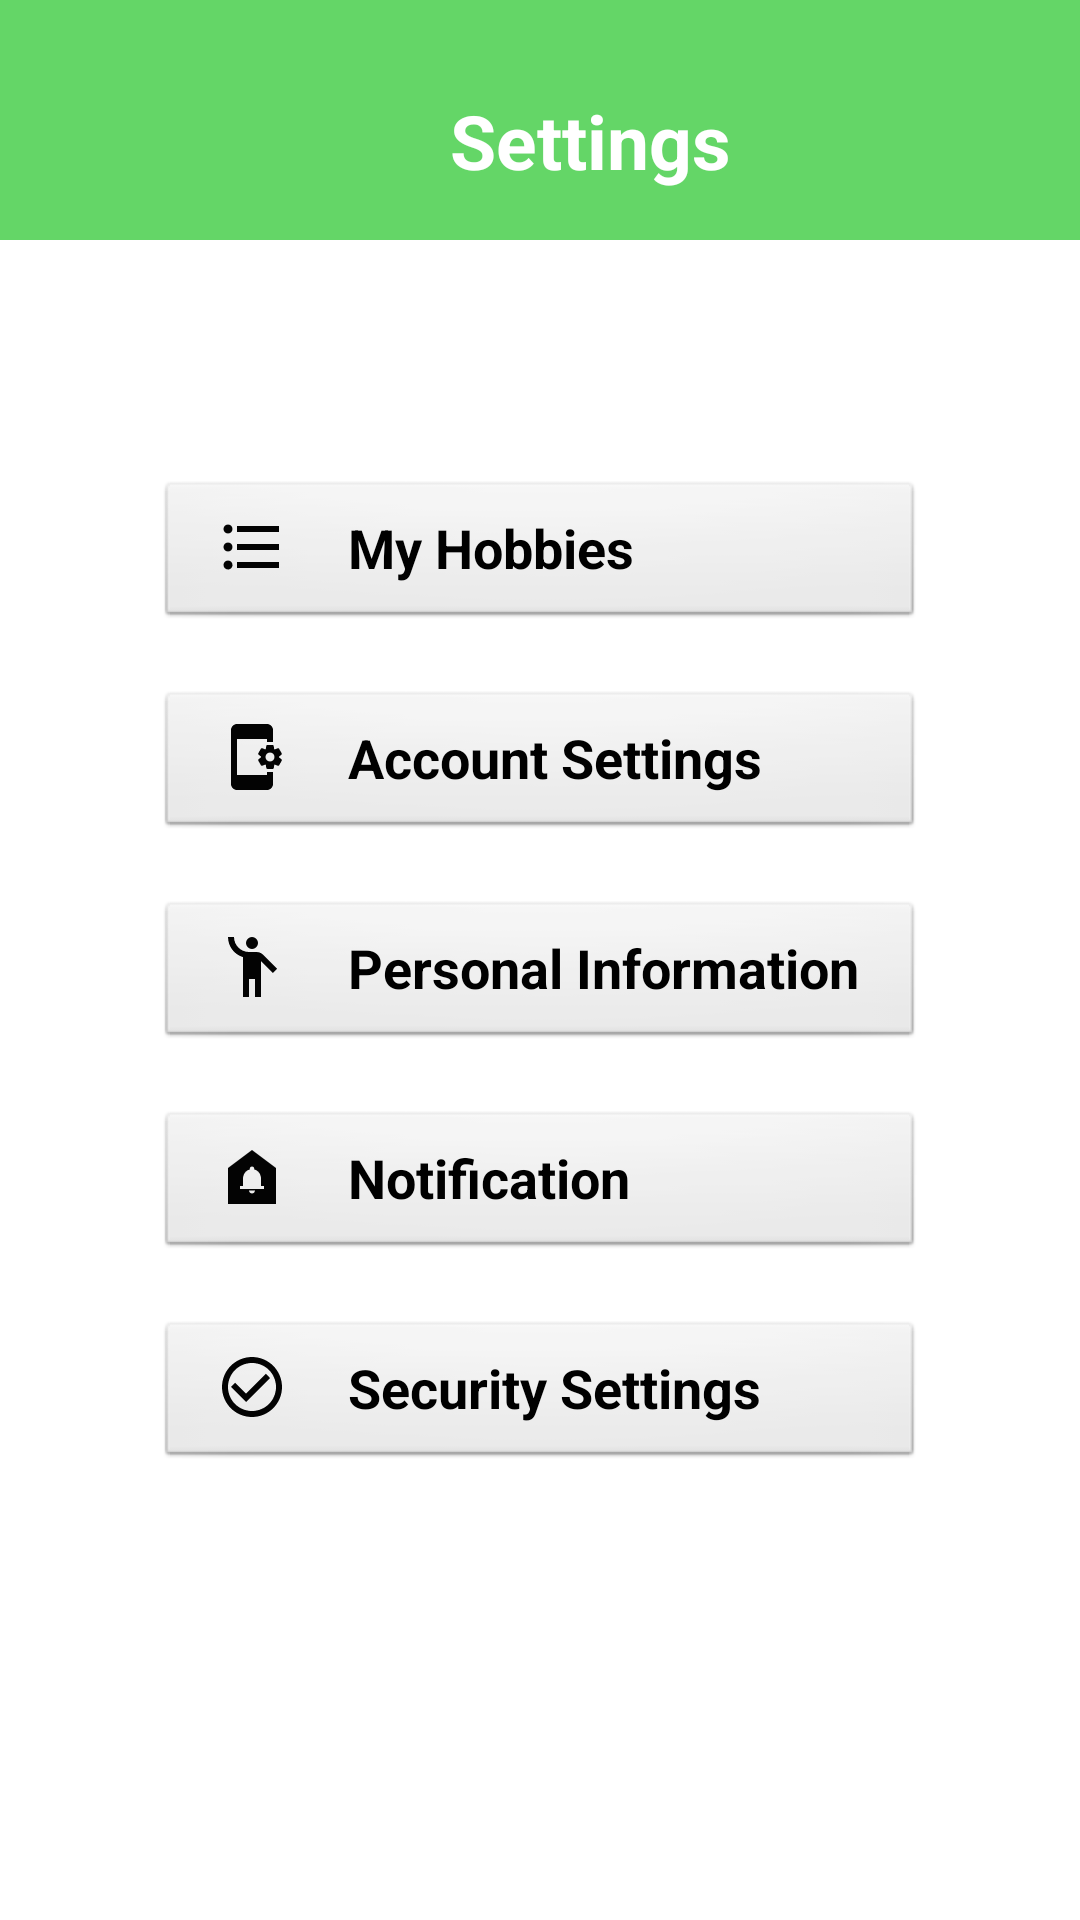

The Android layout XML behind this screen, and the referenced resources:
<!-- AndroidManifest.xml: application theme Theme.Frontend -->
<!-- res/layout/fragment_settings.xml -->
<?xml version="1.0" encoding="utf-8"?>
<ScrollView xmlns:android="http://schemas.android.com/apk/res/android"
    xmlns:tools="http://schemas.android.com/tools"
    android:layout_width="match_parent"
    android:layout_height="match_parent"
    android:orientation="vertical"
    tools:context=".fragments.ProfileFragment">

    <LinearLayout
        android:layout_width="match_parent"
        android:layout_height="wrap_content"
        android:orientation="vertical">

        <LinearLayout
            android:layout_width="match_parent"
            android:layout_height="80dp"
            android:background="@color/green">

            <TextView
                android:id="@+id/settings_title"
                android:layout_width="wrap_content"
                android:layout_height="wrap_content"
                android:layout_marginStart="150dp"
                android:layout_marginTop="30dp"
                android:text="@string/settings"
                android:textColor="@color/white"
                android:textSize="25sp"
                android:textStyle="bold"/>
        </LinearLayout>

        <LinearLayout
            android:layout_width="match_parent"
            android:layout_height="wrap_content"
            android:orientation="vertical"
            android:padding="20dp"
            android:layout_marginTop="50dp">

            <androidx.appcompat.widget.AppCompatButton
                android:id="@+id/hobbysButton"
                android:layout_width="match_parent"
                android:layout_height="50dp"
                android:layout_marginStart="32dp"
                android:layout_marginEnd="32dp"
                android:layout_marginTop="10dp"
                android:layout_marginBottom="10dp"
                android:drawableStart="@drawable/hobbies"
                android:drawablePadding="20dp"
                android:paddingStart="20dp"
                android:text="@string/my_hobbies"
                android:textSize="18sp"
                android:textStyle="bold"
                style="@android:style/Widget.Button"
                android:textAlignment="viewStart">

            </androidx.appcompat.widget.AppCompatButton>

            <androidx.appcompat.widget.AppCompatButton
                android:id="@+id/settingsButton"
                android:layout_width="match_parent"
                android:layout_height="50dp"
                android:layout_marginStart="32dp"
                android:layout_marginEnd="32dp"
                android:layout_marginTop="10dp"
                android:layout_marginBottom="10dp"
                android:drawableStart="@drawable/settings2"
                android:drawablePadding="20dp"
                android:paddingStart="20dp"
                android:text="@string/account_settings"
                android:textSize="18sp"
                android:textStyle="bold"
                style="@android:style/Widget.Button"
                android:textAlignment="viewStart">

            </androidx.appcompat.widget.AppCompatButton>

            <androidx.appcompat.widget.AppCompatButton
                android:id="@+id/infoButton"
                android:layout_width="match_parent"
                android:layout_height="50dp"
                android:layout_marginStart="32dp"
                android:layout_marginEnd="32dp"
                android:layout_marginTop="10dp"
                android:layout_marginBottom="10dp"
                android:drawableStart="@drawable/person"
                android:drawablePadding="20dp"
                android:paddingStart="20dp"
                android:text="@string/personal_information"
                android:textSize="18sp"
                android:textStyle="bold"
                style="@android:style/Widget.Button"
                android:textAlignment="viewStart">

            </androidx.appcompat.widget.AppCompatButton>

            <androidx.appcompat.widget.AppCompatButton
                android:id="@+id/notificationButton"
                android:layout_width="match_parent"
                android:layout_height="50dp"
                android:layout_marginStart="32dp"
                android:layout_marginEnd="32dp"
                android:layout_marginTop="10dp"
                android:layout_marginBottom="10dp"
                android:drawableStart="@drawable/notification"
                android:drawablePadding="20dp"
                android:paddingStart="20dp"
                android:text="@string/notification"
                android:textSize="18sp"
                android:textStyle="bold"
                style="@android:style/Widget.Button"
                android:textAlignment="viewStart">

            </androidx.appcompat.widget.AppCompatButton>

            <androidx.appcompat.widget.AppCompatButton
                android:id="@+id/securityButton"
                android:layout_width="match_parent"
                android:layout_height="50dp"
                android:layout_marginStart="32dp"
                android:layout_marginEnd="32dp"
                android:layout_marginTop="10dp"
                android:layout_marginBottom="10dp"
                android:drawableStart="@drawable/security"
                android:drawablePadding="20dp"
                android:paddingStart="20dp"
                android:text="@string/security_settings"
                android:textSize="18sp"
                android:textStyle="bold"
                style="@android:style/Widget.Button"
                android:textAlignment="viewStart">

            </androidx.appcompat.widget.AppCompatButton>

            <Button
                android:id="@+id/buttonLogout"
                android:layout_width="140dp"
                android:layout_height="wrap_content"
                android:layout_marginStart="110dp"
                android:layout_marginTop="80dp"
                android:background="@drawable/round_button"
                android:backgroundTint="@color/green"
                android:text="@string/save"
                android:textColor="@color/white" />
        </LinearLayout>

    </LinearLayout>

</ScrollView>
<!-- resources referenced by this layout -->
<resources>
  <color name="green">#CB3DCC41</color>
  <color name="white">#FFFFFFFF</color>
  <!-- drawable hobbies (drawable) -->
  <vector xmlns:android="http://schemas.android.com/apk/res/android" android:autoMirrored="true" android:height="24dp" android:tint="#030303" android:viewportHeight="24" android:viewportWidth="24" android:width="24dp">
        
      <path android:fillColor="@android:color/white" android:pathData="M4,10.5c-0.83,0 -1.5,0.67 -1.5,1.5s0.67,1.5 1.5,1.5 1.5,-0.67 1.5,-1.5 -0.67,-1.5 -1.5,-1.5zM4,4.5c-0.83,0 -1.5,0.67 -1.5,1.5S3.17,7.5 4,7.5 5.5,6.83 5.5,6 4.83,4.5 4,4.5zM4,16.5c-0.83,0 -1.5,0.68 -1.5,1.5s0.68,1.5 1.5,1.5 1.5,-0.68 1.5,-1.5 -0.67,-1.5 -1.5,-1.5zM7,19h14v-2L7,17v2zM7,13h14v-2L7,11v2zM7,5v2h14L21,5L7,5z"/>
      
  </vector>
  <!-- drawable notification (drawable) -->
  <vector xmlns:android="http://schemas.android.com/apk/res/android" android:height="24dp" android:tint="#030303" android:viewportHeight="24" android:viewportWidth="24" android:width="24dp">
        
      <path android:fillColor="@android:color/white" android:pathData="M12,3L4,9v12h16V9L12,3zM12,17.5c-0.55,0 -1,-0.45 -1,-1h2C13,17.05 12.55,17.5 12,17.5zM16,16H8v-1h1v-2.34c0,-1.54 0.82,-2.82 2.25,-3.16V9.25c0,-0.41 0.34,-0.75 0.75,-0.75s0.75,0.34 0.75,0.75V9.5C14.19,9.84 15,11.12 15,12.66V15h1V16z"/>
      
  </vector>
  <!-- drawable person (drawable) -->
  <vector xmlns:android="http://schemas.android.com/apk/res/android" android:height="24dp" android:tint="#030303" android:viewportHeight="24" android:viewportWidth="24" android:width="24dp">
        
      <path android:fillColor="@android:color/white" android:pathData="M12,4m-2,0a2,2 0,1 1,4 0a2,2 0,1 1,-4 0"/>
        
      <path android:fillColor="@android:color/white" android:pathData="M15.89,8.11C15.5,7.72 14.83,7 13.53,7c-0.21,0 -1.42,0 -2.54,0C8.24,6.99 6,4.75 6,2H4c0,3.16 2.11,5.84 5,6.71V22h2v-6h2v6h2V10.05L18.95,14l1.41,-1.41L15.89,8.11z"/>
      
  </vector>
  <!-- drawable security (drawable) -->
  <vector xmlns:android="http://schemas.android.com/apk/res/android" android:height="24dp" android:tint="#030303" android:viewportHeight="24" android:viewportWidth="24" android:width="24dp">
        
      <path android:fillColor="@android:color/white" android:pathData="M16.59,7.58L10,14.17l-3.59,-3.58L5,12l5,5 8,-8zM12,2C6.48,2 2,6.48 2,12s4.48,10 10,10 10,-4.48 10,-10S17.52,2 12,2zM12,20c-4.42,0 -8,-3.58 -8,-8s3.58,-8 8,-8 8,3.58 8,8 -3.58,8 -8,8z"/>
      
  </vector>
  <string name="account_settings">Account Settings</string>
  <string name="my_hobbies">My Hobbies</string>
  <string name="notification">Notification</string>
  <string name="personal_information">Personal Information</string>
  <string name="save">Save</string>
  <string name="security_settings">Security Settings</string>
  <string name="settings">Settings</string>
</resources>
